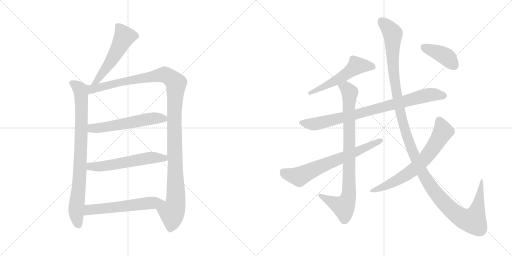
t = 0.00 s
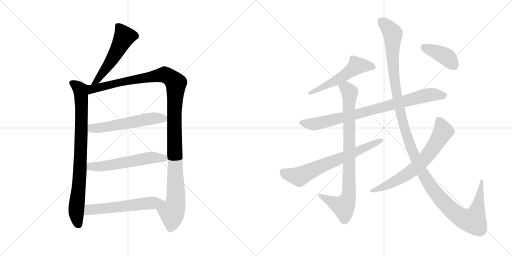
t = 2.23 s
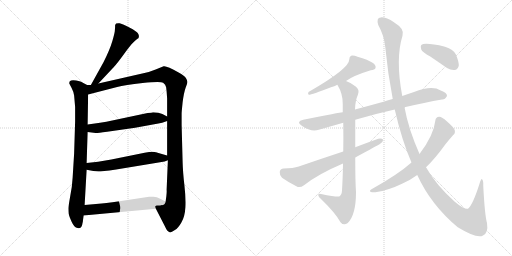
t = 4.45 s
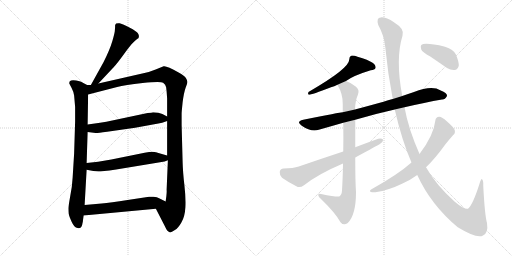
t = 6.68 s
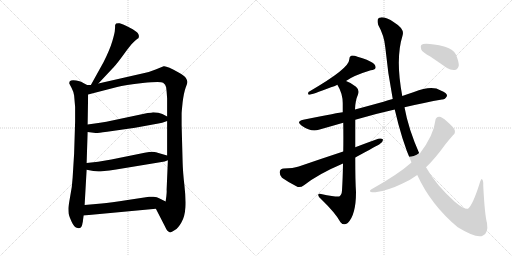
t = 8.91 s
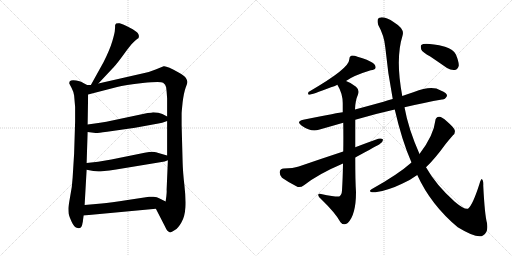
t = 11.13 s

The animated SVG that drew these frames (rendered in a browser with its animation timeline set to each time). Animation: 13 CSS @keyframes rules; one cycle of 11.13 s.

<svg version="1.1" viewBox="0 0 2048 1024" xmlns="http://www.w3.org/2000/svg">
  <g stroke="lightgray" stroke-dasharray="1,1" stroke-width="1" transform="scale(4, 4)">
    <line x1="0" y1="0" x2="256" y2="256"></line>
    <line x1="256" y1="0" x2="0" y2="256"></line>
    <line x1="128" y1="0" x2="128" y2="256"></line>
    <line x1="0" y1="128" x2="256" y2="128"></line>
    <line x1="256" y1="0" x2="512" y2="256"></line>
    <line x1="512" y1="0" x2="256" y2="256"></line>
    <line x1="384" y1="0" x2="384" y2="256"></line>
    <line x1="256" y1="128" x2="512" y2="128"></line>
  </g>
<g transform="scale(1, -1) translate(0, -850)">
   <style type="text/css">
    @keyframes keyframes0 {
      from {
       stroke: black;
       stroke-dashoffset: 535;
       stroke-width: 128;
       }
       64% {
       animation-timing-function: step-end;
       stroke: black;
       stroke-dashoffset: 0;
       stroke-width: 128;
       }
       to {
       stroke: black;
       stroke-width: 1024;
       }
       }
       #make-me-a-hanzi-animation-0 {
         animation: keyframes0 0.685384s both;
         animation-delay: 0.000000s;
         animation-timing-function: linear;
       }
    @keyframes keyframes1 {
      from {
       stroke: black;
       stroke-dashoffset: 841;
       stroke-width: 128;
       }
       73% {
       animation-timing-function: step-end;
       stroke: black;
       stroke-dashoffset: 0;
       stroke-width: 128;
       }
       to {
       stroke: black;
       stroke-width: 1024;
       }
       }
       #make-me-a-hanzi-animation-1 {
         animation: keyframes1 0.934408s both;
         animation-delay: 0.685384s;
         animation-timing-function: linear;
       }
    @keyframes keyframes2 {
      from {
       stroke: black;
       stroke-dashoffset: 1213;
       stroke-width: 128;
       }
       80% {
       animation-timing-function: step-end;
       stroke: black;
       stroke-dashoffset: 0;
       stroke-width: 128;
       }
       to {
       stroke: black;
       stroke-width: 1024;
       }
       }
       #make-me-a-hanzi-animation-2 {
         animation: keyframes2 1.237142s both;
         animation-delay: 1.619792s;
         animation-timing-function: linear;
       }
    @keyframes keyframes3 {
      from {
       stroke: black;
       stroke-dashoffset: 566;
       stroke-width: 128;
       }
       65% {
       animation-timing-function: step-end;
       stroke: black;
       stroke-dashoffset: 0;
       stroke-width: 128;
       }
       to {
       stroke: black;
       stroke-width: 1024;
       }
       }
       #make-me-a-hanzi-animation-3 {
         animation: keyframes3 0.710612s both;
         animation-delay: 2.856934s;
         animation-timing-function: linear;
       }
    @keyframes keyframes4 {
      from {
       stroke: black;
       stroke-dashoffset: 572;
       stroke-width: 128;
       }
       65% {
       animation-timing-function: step-end;
       stroke: black;
       stroke-dashoffset: 0;
       stroke-width: 128;
       }
       to {
       stroke: black;
       stroke-width: 1024;
       }
       }
       #make-me-a-hanzi-animation-4 {
         animation: keyframes4 0.715495s both;
         animation-delay: 3.567546s;
         animation-timing-function: linear;
       }
    @keyframes keyframes5 {
      from {
       stroke: black;
       stroke-dashoffset: 578;
       stroke-width: 128;
       }
       65% {
       animation-timing-function: step-end;
       stroke: black;
       stroke-dashoffset: 0;
       stroke-width: 128;
       }
       to {
       stroke: black;
       stroke-width: 1024;
       }
       }
       #make-me-a-hanzi-animation-5 {
         animation: keyframes5 0.720378s both;
         animation-delay: 4.283041s;
         animation-timing-function: linear;
       }
    @keyframes keyframes6 {
      from {
       stroke: black;
       stroke-dashoffset: 547;
       stroke-width: 128;
       }
       64% {
       animation-timing-function: step-end;
       stroke: black;
       stroke-dashoffset: 0;
       stroke-width: 128;
       }
       to {
       stroke: black;
       stroke-width: 1024;
       }
       }
       #make-me-a-hanzi-animation-6 {
         animation: keyframes6 0.695150s both;
         animation-delay: 5.003419s;
         animation-timing-function: linear;
       }
    @keyframes keyframes7 {
      from {
       stroke: black;
       stroke-dashoffset: 839;
       stroke-width: 128;
       }
       73% {
       animation-timing-function: step-end;
       stroke: black;
       stroke-dashoffset: 0;
       stroke-width: 128;
       }
       to {
       stroke: black;
       stroke-width: 1024;
       }
       }
       #make-me-a-hanzi-animation-7 {
         animation: keyframes7 0.932780s both;
         animation-delay: 5.698569s;
         animation-timing-function: linear;
       }
    @keyframes keyframes8 {
      from {
       stroke: black;
       stroke-dashoffset: 876;
       stroke-width: 128;
       }
       74% {
       animation-timing-function: step-end;
       stroke: black;
       stroke-dashoffset: 0;
       stroke-width: 128;
       }
       to {
       stroke: black;
       stroke-width: 1024;
       }
       }
       #make-me-a-hanzi-animation-8 {
         animation: keyframes8 0.962891s both;
         animation-delay: 6.631349s;
         animation-timing-function: linear;
       }
    @keyframes keyframes9 {
      from {
       stroke: black;
       stroke-dashoffset: 681;
       stroke-width: 128;
       }
       69% {
       animation-timing-function: step-end;
       stroke: black;
       stroke-dashoffset: 0;
       stroke-width: 128;
       }
       to {
       stroke: black;
       stroke-width: 1024;
       }
       }
       #make-me-a-hanzi-animation-9 {
         animation: keyframes9 0.804199s both;
         animation-delay: 7.594240s;
         animation-timing-function: linear;
       }
    @keyframes keyframes10 {
      from {
       stroke: black;
       stroke-dashoffset: 1353;
       stroke-width: 128;
       }
       81% {
       animation-timing-function: step-end;
       stroke: black;
       stroke-dashoffset: 0;
       stroke-width: 128;
       }
       to {
       stroke: black;
       stroke-width: 1024;
       }
       }
       #make-me-a-hanzi-animation-10 {
         animation: keyframes10 1.351074s both;
         animation-delay: 8.398439s;
         animation-timing-function: linear;
       }
    @keyframes keyframes11 {
      from {
       stroke: black;
       stroke-dashoffset: 682;
       stroke-width: 128;
       }
       69% {
       animation-timing-function: step-end;
       stroke: black;
       stroke-dashoffset: 0;
       stroke-width: 128;
       }
       to {
       stroke: black;
       stroke-width: 1024;
       }
       }
       #make-me-a-hanzi-animation-11 {
         animation: keyframes11 0.805013s both;
         animation-delay: 9.749513s;
         animation-timing-function: linear;
       }
    @keyframes keyframes12 {
      from {
       stroke: black;
       stroke-dashoffset: 404;
       stroke-width: 128;
       }
       57% {
       animation-timing-function: step-end;
       stroke: black;
       stroke-dashoffset: 0;
       stroke-width: 128;
       }
       to {
       stroke: black;
       stroke-width: 1024;
       }
       }
       #make-me-a-hanzi-animation-12 {
         animation: keyframes12 0.578776s both;
         animation-delay: 10.554526s;
         animation-timing-function: linear;
       }
</style>
<path d="M 393.5 516.0 L 455.5 582.0 Q 469.5 597.0 500.5 640.0 Q 531.5 683.0 548.5 694.0 L 553.5 697.0 Q 554.5 698.0 555.5 704.0 Q 556.5 709.0 551.5 717.0 Q 547.5 724.0 517.5 740.0 Q 487.5 755.0 478.5 757.0 Q 470.5 758.0 464.5 756.0 Q 462.5 754.0 460.5 750.0 Q 460.5 739.0 459.5 730.0 Q 459.5 720.0 449.5 686.0 Q 439.5 652.0 414.5 602.0 L 363.5 510.0 C 348.5 484.0 372.5 494.0 393.5 516.0 Z" fill="lightgray"></path> 
<path d="M 348.5 510.0 L 329.5 520.0 Q 325.5 524.0 304.5 528.0 Q 284.5 532.0 278.5 524.0 Q 276.5 518.0 277.5 515.0 L 286.5 498.0 Q 293.5 485.0 296.5 468.0 L 300.5 422.0 L 300.5 364.0 L 296.5 236.0 L 290.5 139.0 Q 288.5 101.0 280.5 63.0 Q 273.5 24.0 273.5 16.0 Q 273.5 7.0 274.5 -4.0 Q 276.5 -15.0 286.5 -37.0 Q 296.5 -60.0 310.5 -62.0 Q 323.5 -66.0 328.5 -50.0 L 330.5 -40.0 Q 331.5 -38.0 331.5 -34.0 L 334.5 -12.0 L 338.5 30.0 L 346.5 171.0 L 346.5 198.0 L 350.5 322.0 L 350.5 352.0 L 352.5 472.0 C 352.5 502.0 353.5 508.0 348.5 510.0 Z" fill="lightgray"></path> 
<path d="M 573.5 557.0 L 393.5 516.0 L 363.5 510.0 L 348.5 510.0 C 318.5 507.0 323.5 464.0 352.5 472.0 L 468.5 502.0 Q 498.5 511.0 570.5 518.0 Q 642.5 525.0 652.5 519.0 Q 662.5 513.0 664.5 501.0 Q 666.5 488.0 668.5 456.0 L 668.5 384.0 L 668.5 366.0 L 668.5 228.0 L 671.5 209.0 L 666.5 91.0 Q 667.5 84.0 665.5 66.0 L 662.5 44.0 C 658.5 14.0 609.5 42.0 623.5 15.0 L 659.5 -55.0 Q 668.5 -76.0 678.5 -79.0 Q 682.5 -82.0 699.5 -70.0 Q 712.5 -63.0 725.5 -40.0 Q 739.5 -17.0 741.5 21.0 Q 743.5 58.0 737.5 110.0 Q 731.5 162.0 730.5 200.0 L 726.5 350.0 L 726.5 396.0 Q 726.5 402.0 730.5 441.0 Q 735.5 480.0 742.5 499.0 Q 750.5 518.0 749.5 523.0 Q 749.5 528.0 743.5 538.0 Q 737.5 548.0 714.5 560.0 Q 665.5 588.0 654.5 585.0 L 622.5 572.0 Q 601.5 563.0 573.5 557.0 Z" fill="lightgray"></path> 
<path d="M 350.5 322.0 L 382.5 318.0 Q 385.5 317.0 428.5 323.0 L 540.5 339.0 L 633.5 356.0 Q 646.5 358.0 668.5 366.0 C 689.5 373.0 689.5 373.0 668.5 384.0 L 649.5 394.0 Q 635.5 401.0 612.5 401.0 Q 606.5 399.0 590.5 398.0 L 425.5 363.0 Q 407.5 361.0 386.5 357.0 L 350.5 352.0 C 320.5 348.0 320.5 326.0 350.5 322.0 Z" fill="lightgray"></path> 
<path d="M 346.5 171.0 L 373.5 166.0 L 393.5 164.0 Q 405.5 164.0 464.5 172.0 L 658.5 204.0 L 671.5 209.0 C 698.5 219.0 697.5 220.0 668.5 228.0 L 640.5 236.0 Q 622.5 243.0 610.5 243.0 Q 598.5 243.0 578.5 239.0 L 445.5 212.0 L 392.5 203.0 L 346.5 198.0 C 316.5 195.0 317.5 176.0 346.5 171.0 Z" fill="lightgray"></path> 
<path d="M 334.5 -12.0 L 623.5 15.0 C 653.5 18.0 689.5 31.0 662.5 44.0 L 638.5 56.0 Q 628.5 62.0 613.5 63.0 Q 599.5 64.0 596.5 63.0 L 510.5 50.0 Q 441.5 39.0 406.5 36.0 L 338.5 30.0 C 308.5 27.0 304.5 -15.0 334.5 -12.0 Z" fill="lightgray"></path> 
<path d="M 1384.0 526.5 Q 1414.0 548.5 1483.0 569.5 Q 1499.0 570.5 1502.0 578.5 Q 1505.0 588.5 1492.0 598.5 Q 1473.0 611.5 1430.0 623.5 Q 1415.0 629.5 1404.0 627.5 Q 1397.0 623.5 1397.0 612.5 Q 1398.0 576.5 1234.0 482.5 Q 1230.0 473.5 1235.0 471.5 Q 1247.0 471.5 1324.0 501.5 Q 1337.0 505.5 1350.0 511.5 L 1384.0 526.5 Z" fill="lightgray"></path> 
<path d="M 1618.0 421.5 Q 1700.0 440.5 1768.0 452.5 Q 1780.0 451.5 1788.0 466.5 Q 1789.0 479.5 1763.0 488.5 Q 1727.0 509.5 1656.0 482.5 Q 1632.0 475.5 1609.0 466.5 L 1571.0 454.5 Q 1552.0 450.5 1534.0 443.5 Q 1476.0 427.5 1420.0 412.5 L 1371.0 401.5 Q 1361.0 401.5 1213.0 371.5 Q 1182.0 364.5 1207.0 347.5 Q 1246.0 320.5 1275.0 331.5 Q 1321.0 344.5 1373.0 359.5 L 1421.0 371.5 Q 1494.0 393.5 1579.0 412.5 L 1618.0 421.5 Z" fill="lightgray"></path> 
<path d="M 1420.0 412.5 Q 1421.0 448.5 1432.0 472.5 Q 1439.0 490.5 1424.0 503.5 Q 1405.0 519.5 1384.0 526.5 C 1357.0 538.5 1337.0 538.5 1350.0 511.5 Q 1349.0 511.5 1350.0 510.5 Q 1372.0 474.5 1371.0 433.5 Q 1371.0 417.5 1371.0 401.5 L 1373.0 359.5 Q 1374.0 298.5 1373.0 244.5 L 1372.0 196.5 Q 1371.0 135.5 1368.0 88.5 Q 1367.0 70.5 1357.0 64.5 Q 1351.0 60.5 1284.0 74.5 Q 1272.0 77.5 1273.0 69.5 Q 1274.0 63.5 1283.0 55.5 Q 1343.0 -2.5 1362.0 -38.5 Q 1375.0 -54.5 1391.0 -41.5 Q 1424.0 -8.5 1424.0 81.5 Q 1421.0 124.5 1421.0 220.5 L 1421.0 261.5 Q 1421.0 310.5 1421.0 371.5 L 1420.0 412.5 Z" fill="lightgray"></path> 
<path d="M 1373.0 244.5 Q 1288.0 216.5 1195.0 184.5 Q 1173.0 177.5 1135.0 176.5 Q 1120.0 175.5 1119.0 162.5 Q 1118.0 147.5 1128.0 139.5 Q 1153.0 121.5 1191.0 102.5 Q 1203.0 99.5 1216.0 109.5 Q 1273.0 154.5 1372.0 196.5 L 1421.0 220.5 Q 1511.0 269.5 1518.0 273.5 Q 1533.0 282.5 1532.0 292.5 Q 1526.0 298.5 1513.0 295.5 Q 1468.0 279.5 1421.0 261.5 L 1373.0 244.5 Z" fill="lightgray"></path> 
<path d="M 1669.0 150.5 Q 1724.0 30.5 1831.0 -58.5 Q 1910.0 -106.5 1932.0 -91.5 Q 1954.0 -81.5 1948.0 -41.5 Q 1939.0 -10.5 1933.0 107.5 Q 1934.0 129.5 1928.0 133.5 Q 1924.0 134.5 1918.0 115.5 Q 1891.0 30.5 1872.0 15.5 Q 1857.0 11.5 1819.0 43.5 Q 1744.0 110.5 1704.0 181.5 L 1678.0 234.5 Q 1633.0 336.5 1618.0 421.5 L 1609.0 466.5 Q 1581.0 614.5 1610.0 707.5 Q 1620.0 734.5 1577.0 760.5 Q 1543.0 782.5 1523.0 780.5 Q 1504.0 779.5 1513.0 750.5 Q 1537.0 707.5 1541.0 662.5 Q 1551.0 556.5 1571.0 454.5 L 1579.0 412.5 Q 1607.0 289.5 1646.0 200.5 L 1669.0 150.5 Z" fill="lightgray"></path> 
<path d="M 1646.0 200.5 Q 1592.0 152.5 1486.0 93.5 Q 1476.0 87.5 1482.0 83.5 Q 1489.0 79.5 1502.0 81.5 Q 1557.0 90.5 1608.0 115.5 Q 1642.0 130.5 1669.0 150.5 L 1704.0 181.5 Q 1740.0 215.5 1781.0 272.5 Q 1796.0 291.5 1812.0 309.5 Q 1822.0 316.5 1819.0 329.5 Q 1815.0 341.5 1787.0 365.5 Q 1768.0 383.5 1757.0 383.5 Q 1742.0 382.5 1741.0 366.5 Q 1735.0 309.5 1678.0 234.5 L 1646.0 200.5 Z" fill="lightgray"></path> 
<path d="M 1721.0 624.5 Q 1752.0 603.5 1788.0 578.5 Q 1804.0 568.5 1820.0 570.5 Q 1832.0 573.5 1835.0 587.5 Q 1836.0 603.5 1823.0 633.5 Q 1814.0 652.5 1780.0 663.5 Q 1699.0 681.5 1685.0 670.5 Q 1681.0 666.5 1685.0 652.5 Q 1689.0 642.5 1721.0 624.5 Z" fill="lightgray"></path> 
      <clipPath id="make-me-a-hanzi-clip-0">
      <path d="M 393.5 516.0 L 455.5 582.0 Q 469.5 597.0 500.5 640.0 Q 531.5 683.0 548.5 694.0 L 553.5 697.0 Q 554.5 698.0 555.5 704.0 Q 556.5 709.0 551.5 717.0 Q 547.5 724.0 517.5 740.0 Q 487.5 755.0 478.5 757.0 Q 470.5 758.0 464.5 756.0 Q 462.5 754.0 460.5 750.0 Q 460.5 739.0 459.5 730.0 Q 459.5 720.0 449.5 686.0 Q 439.5 652.0 414.5 602.0 L 363.5 510.0 C 348.5 484.0 372.5 494.0 393.5 516.0 Z" fill="lightgray"></path>
      </clipPath>
      <path clip-path="url(#make-me-a-hanzi-clip-0)" d="M 472.5 747.0 L 496.5 702.0 L 434.5 591.0 L 390.5 529.0 L 370.5 515.0 " fill="none" id="make-me-a-hanzi-animation-0" stroke-dasharray="407 814" stroke-linecap="round"></path>

      <clipPath id="make-me-a-hanzi-clip-1">
      <path d="M 348.5 510.0 L 329.5 520.0 Q 325.5 524.0 304.5 528.0 Q 284.5 532.0 278.5 524.0 Q 276.5 518.0 277.5 515.0 L 286.5 498.0 Q 293.5 485.0 296.5 468.0 L 300.5 422.0 L 300.5 364.0 L 296.5 236.0 L 290.5 139.0 Q 288.5 101.0 280.5 63.0 Q 273.5 24.0 273.5 16.0 Q 273.5 7.0 274.5 -4.0 Q 276.5 -15.0 286.5 -37.0 Q 296.5 -60.0 310.5 -62.0 Q 323.5 -66.0 328.5 -50.0 L 330.5 -40.0 Q 331.5 -38.0 331.5 -34.0 L 334.5 -12.0 L 338.5 30.0 L 346.5 171.0 L 346.5 198.0 L 350.5 322.0 L 350.5 352.0 L 352.5 472.0 C 352.5 502.0 353.5 508.0 348.5 510.0 Z" fill="lightgray"></path>
      </clipPath>
      <path clip-path="url(#make-me-a-hanzi-clip-1)" d="M 287.5 518.0 L 314.5 499.0 L 324.5 475.0 L 322.5 222.0 L 304.5 3.0 L 314.5 -49.0 " fill="none" id="make-me-a-hanzi-animation-1" stroke-dasharray="713 1426" stroke-linecap="round"></path>

      <clipPath id="make-me-a-hanzi-clip-2">
      <path d="M 573.5 557.0 L 393.5 516.0 L 363.5 510.0 L 348.5 510.0 C 318.5 507.0 323.5 464.0 352.5 472.0 L 468.5 502.0 Q 498.5 511.0 570.5 518.0 Q 642.5 525.0 652.5 519.0 Q 662.5 513.0 664.5 501.0 Q 666.5 488.0 668.5 456.0 L 668.5 384.0 L 668.5 366.0 L 668.5 228.0 L 671.5 209.0 L 666.5 91.0 Q 667.5 84.0 665.5 66.0 L 662.5 44.0 C 658.5 14.0 609.5 42.0 623.5 15.0 L 659.5 -55.0 Q 668.5 -76.0 678.5 -79.0 Q 682.5 -82.0 699.5 -70.0 Q 712.5 -63.0 725.5 -40.0 Q 739.5 -17.0 741.5 21.0 Q 743.5 58.0 737.5 110.0 Q 731.5 162.0 730.5 200.0 L 726.5 350.0 L 726.5 396.0 Q 726.5 402.0 730.5 441.0 Q 735.5 480.0 742.5 499.0 Q 750.5 518.0 749.5 523.0 Q 749.5 528.0 743.5 538.0 Q 737.5 548.0 714.5 560.0 Q 665.5 588.0 654.5 585.0 L 622.5 572.0 Q 601.5 563.0 573.5 557.0 Z" fill="lightgray"></path>
      </clipPath>
      <path clip-path="url(#make-me-a-hanzi-clip-2)" d="M 358.5 479.0 L 374.5 496.0 L 649.5 551.0 L 674.5 545.0 L 703.5 517.0 L 697.5 327.0 L 703.5 53.0 L 697.5 16.0 L 687.5 0.0 L 680.5 -66.0 " fill="none" id="make-me-a-hanzi-animation-2" stroke-dasharray="1085 2170" stroke-linecap="round"></path>

      <clipPath id="make-me-a-hanzi-clip-3">
      <path d="M 350.5 322.0 L 382.5 318.0 Q 385.5 317.0 428.5 323.0 L 540.5 339.0 L 633.5 356.0 Q 646.5 358.0 668.5 366.0 C 689.5 373.0 689.5 373.0 668.5 384.0 L 649.5 394.0 Q 635.5 401.0 612.5 401.0 Q 606.5 399.0 590.5 398.0 L 425.5 363.0 Q 407.5 361.0 386.5 357.0 L 350.5 352.0 C 320.5 348.0 320.5 326.0 350.5 322.0 Z" fill="lightgray"></path>
      </clipPath>
      <path clip-path="url(#make-me-a-hanzi-clip-3)" d="M 356.5 330.0 L 368.5 337.0 L 413.5 339.0 L 599.5 375.0 L 660.5 380.0 " fill="none" id="make-me-a-hanzi-animation-3" stroke-dasharray="438 876" stroke-linecap="round"></path>

      <clipPath id="make-me-a-hanzi-clip-4">
      <path d="M 346.5 171.0 L 373.5 166.0 L 393.5 164.0 Q 405.5 164.0 464.5 172.0 L 658.5 204.0 L 671.5 209.0 C 698.5 219.0 697.5 220.0 668.5 228.0 L 640.5 236.0 Q 622.5 243.0 610.5 243.0 Q 598.5 243.0 578.5 239.0 L 445.5 212.0 L 392.5 203.0 L 346.5 198.0 C 316.5 195.0 317.5 176.0 346.5 171.0 Z" fill="lightgray"></path>
      </clipPath>
      <path clip-path="url(#make-me-a-hanzi-clip-4)" d="M 354.5 191.0 L 362.5 184.0 L 390.5 183.0 L 614.5 220.0 L 655.5 218.0 L 662.5 212.0 " fill="none" id="make-me-a-hanzi-animation-4" stroke-dasharray="444 888" stroke-linecap="round"></path>

      <clipPath id="make-me-a-hanzi-clip-5">
      <path d="M 334.5 -12.0 L 623.5 15.0 C 653.5 18.0 689.5 31.0 662.5 44.0 L 638.5 56.0 Q 628.5 62.0 613.5 63.0 Q 599.5 64.0 596.5 63.0 L 510.5 50.0 Q 441.5 39.0 406.5 36.0 L 338.5 30.0 C 308.5 27.0 304.5 -15.0 334.5 -12.0 Z" fill="lightgray"></path>
      </clipPath>
      <path clip-path="url(#make-me-a-hanzi-clip-5)" d="M 341.5 -6.0 L 357.5 11.0 L 654.5 44.0 " fill="none" id="make-me-a-hanzi-animation-5" stroke-dasharray="450 900" stroke-linecap="round"></path>

      <clipPath id="make-me-a-hanzi-clip-6">
      <path d="M 1384.0 526.5 Q 1414.0 548.5 1483.0 569.5 Q 1499.0 570.5 1502.0 578.5 Q 1505.0 588.5 1492.0 598.5 Q 1473.0 611.5 1430.0 623.5 Q 1415.0 629.5 1404.0 627.5 Q 1397.0 623.5 1397.0 612.5 Q 1398.0 576.5 1234.0 482.5 Q 1230.0 473.5 1235.0 471.5 Q 1247.0 471.5 1324.0 501.5 Q 1337.0 505.5 1350.0 511.5 L 1384.0 526.5 Z" fill="lightgray"></path>
      </clipPath>
      <path clip-path="url(#make-me-a-hanzi-clip-6)" d="M 1492.0 582.5 L 1426.0 586.5 L 1370.0 543.5 L 1308.0 507.5 L 1292.0 505.5 L 1287.0 497.5 L 1254.0 485.5 L 1246.0 487.5 L 1237.0 477.5 " fill="none" id="make-me-a-hanzi-animation-6" stroke-dasharray="419 838" stroke-linecap="round"></path>

      <clipPath id="make-me-a-hanzi-clip-7">
      <path d="M 1618.0 421.5 Q 1700.0 440.5 1768.0 452.5 Q 1780.0 451.5 1788.0 466.5 Q 1789.0 479.5 1763.0 488.5 Q 1727.0 509.5 1656.0 482.5 Q 1632.0 475.5 1609.0 466.5 L 1571.0 454.5 Q 1552.0 450.5 1534.0 443.5 Q 1476.0 427.5 1420.0 412.5 L 1371.0 401.5 Q 1361.0 401.5 1213.0 371.5 Q 1182.0 364.5 1207.0 347.5 Q 1246.0 320.5 1275.0 331.5 Q 1321.0 344.5 1373.0 359.5 L 1421.0 371.5 Q 1494.0 393.5 1579.0 412.5 L 1618.0 421.5 Z" fill="lightgray"></path>
      </clipPath>
      <path clip-path="url(#make-me-a-hanzi-clip-7)" d="M 1208.0 359.5 L 1249.0 353.5 L 1275.0 357.5 L 1706.0 469.5 L 1776.0 467.5 " fill="none" id="make-me-a-hanzi-animation-7" stroke-dasharray="711 1422" stroke-linecap="round"></path>

      <clipPath id="make-me-a-hanzi-clip-8">
      <path d="M 1420.0 412.5 Q 1421.0 448.5 1432.0 472.5 Q 1439.0 490.5 1424.0 503.5 Q 1405.0 519.5 1384.0 526.5 C 1357.0 538.5 1337.0 538.5 1350.0 511.5 Q 1349.0 511.5 1350.0 510.5 Q 1372.0 474.5 1371.0 433.5 Q 1371.0 417.5 1371.0 401.5 L 1373.0 359.5 Q 1374.0 298.5 1373.0 244.5 L 1372.0 196.5 Q 1371.0 135.5 1368.0 88.5 Q 1367.0 70.5 1357.0 64.5 Q 1351.0 60.5 1284.0 74.5 Q 1272.0 77.5 1273.0 69.5 Q 1274.0 63.5 1283.0 55.5 Q 1343.0 -2.5 1362.0 -38.5 Q 1375.0 -54.5 1391.0 -41.5 Q 1424.0 -8.5 1424.0 81.5 Q 1421.0 124.5 1421.0 220.5 L 1421.0 261.5 Q 1421.0 310.5 1421.0 371.5 L 1420.0 412.5 Z" fill="lightgray"></path>
      </clipPath>
      <path clip-path="url(#make-me-a-hanzi-clip-8)" d="M 1357.0 511.5 L 1385.0 497.5 L 1399.0 477.5 L 1395.0 71.5 L 1374.0 22.5 L 1280.0 68.5 " fill="none" id="make-me-a-hanzi-animation-8" stroke-dasharray="748 1496" stroke-linecap="round"></path>

      <clipPath id="make-me-a-hanzi-clip-9">
      <path d="M 1373.0 244.5 Q 1288.0 216.5 1195.0 184.5 Q 1173.0 177.5 1135.0 176.5 Q 1120.0 175.5 1119.0 162.5 Q 1118.0 147.5 1128.0 139.5 Q 1153.0 121.5 1191.0 102.5 Q 1203.0 99.5 1216.0 109.5 Q 1273.0 154.5 1372.0 196.5 L 1421.0 220.5 Q 1511.0 269.5 1518.0 273.5 Q 1533.0 282.5 1532.0 292.5 Q 1526.0 298.5 1513.0 295.5 Q 1468.0 279.5 1421.0 261.5 L 1373.0 244.5 Z" fill="lightgray"></path>
      </clipPath>
      <path clip-path="url(#make-me-a-hanzi-clip-9)" d="M 1134.0 161.5 L 1158.0 150.5 L 1197.0 144.5 L 1526.0 289.5 " fill="none" id="make-me-a-hanzi-animation-9" stroke-dasharray="553 1106" stroke-linecap="round"></path>

      <clipPath id="make-me-a-hanzi-clip-10">
      <path d="M 1669.0 150.5 Q 1724.0 30.5 1831.0 -58.5 Q 1910.0 -106.5 1932.0 -91.5 Q 1954.0 -81.5 1948.0 -41.5 Q 1939.0 -10.5 1933.0 107.5 Q 1934.0 129.5 1928.0 133.5 Q 1924.0 134.5 1918.0 115.5 Q 1891.0 30.5 1872.0 15.5 Q 1857.0 11.5 1819.0 43.5 Q 1744.0 110.5 1704.0 181.5 L 1678.0 234.5 Q 1633.0 336.5 1618.0 421.5 L 1609.0 466.5 Q 1581.0 614.5 1610.0 707.5 Q 1620.0 734.5 1577.0 760.5 Q 1543.0 782.5 1523.0 780.5 Q 1504.0 779.5 1513.0 750.5 Q 1537.0 707.5 1541.0 662.5 Q 1551.0 556.5 1571.0 454.5 L 1579.0 412.5 Q 1607.0 289.5 1646.0 200.5 L 1669.0 150.5 Z" fill="lightgray"></path>
      </clipPath>
      <path clip-path="url(#make-me-a-hanzi-clip-10)" d="M 1526.0 762.5 L 1571.0 715.5 L 1572.0 582.5 L 1603.0 390.5 L 1646.0 254.5 L 1710.0 125.5 L 1751.0 67.5 L 1813.0 3.5 L 1851.0 -22.5 L 1893.0 -32.5 L 1914.0 33.5 L 1925.0 95.5 L 1920.0 102.5 L 1928.0 128.5 " fill="none" id="make-me-a-hanzi-animation-10" stroke-dasharray="1225 2450" stroke-linecap="round"></path>

      <clipPath id="make-me-a-hanzi-clip-11">
      <path d="M 1646.0 200.5 Q 1592.0 152.5 1486.0 93.5 Q 1476.0 87.5 1482.0 83.5 Q 1489.0 79.5 1502.0 81.5 Q 1557.0 90.5 1608.0 115.5 Q 1642.0 130.5 1669.0 150.5 L 1704.0 181.5 Q 1740.0 215.5 1781.0 272.5 Q 1796.0 291.5 1812.0 309.5 Q 1822.0 316.5 1819.0 329.5 Q 1815.0 341.5 1787.0 365.5 Q 1768.0 383.5 1757.0 383.5 Q 1742.0 382.5 1741.0 366.5 Q 1735.0 309.5 1678.0 234.5 L 1646.0 200.5 Z" fill="lightgray"></path>
      </clipPath>
      <path clip-path="url(#make-me-a-hanzi-clip-11)" d="M 1757.0 367.5 L 1771.0 320.5 L 1698.0 214.5 L 1628.0 153.5 L 1523.0 97.5 L 1488.0 87.5 " fill="none" id="make-me-a-hanzi-animation-11" stroke-dasharray="554 1108" stroke-linecap="round"></path>

      <clipPath id="make-me-a-hanzi-clip-12">
      <path d="M 1721.0 624.5 Q 1752.0 603.5 1788.0 578.5 Q 1804.0 568.5 1820.0 570.5 Q 1832.0 573.5 1835.0 587.5 Q 1836.0 603.5 1823.0 633.5 Q 1814.0 652.5 1780.0 663.5 Q 1699.0 681.5 1685.0 670.5 Q 1681.0 666.5 1685.0 652.5 Q 1689.0 642.5 1721.0 624.5 Z" fill="lightgray"></path>
      </clipPath>
      <path clip-path="url(#make-me-a-hanzi-clip-12)" d="M 1691.0 665.5 L 1784.0 623.5 L 1815.0 589.5 " fill="none" id="make-me-a-hanzi-animation-12" stroke-dasharray="276 552" stroke-linecap="round"></path>

</g>
</svg>
